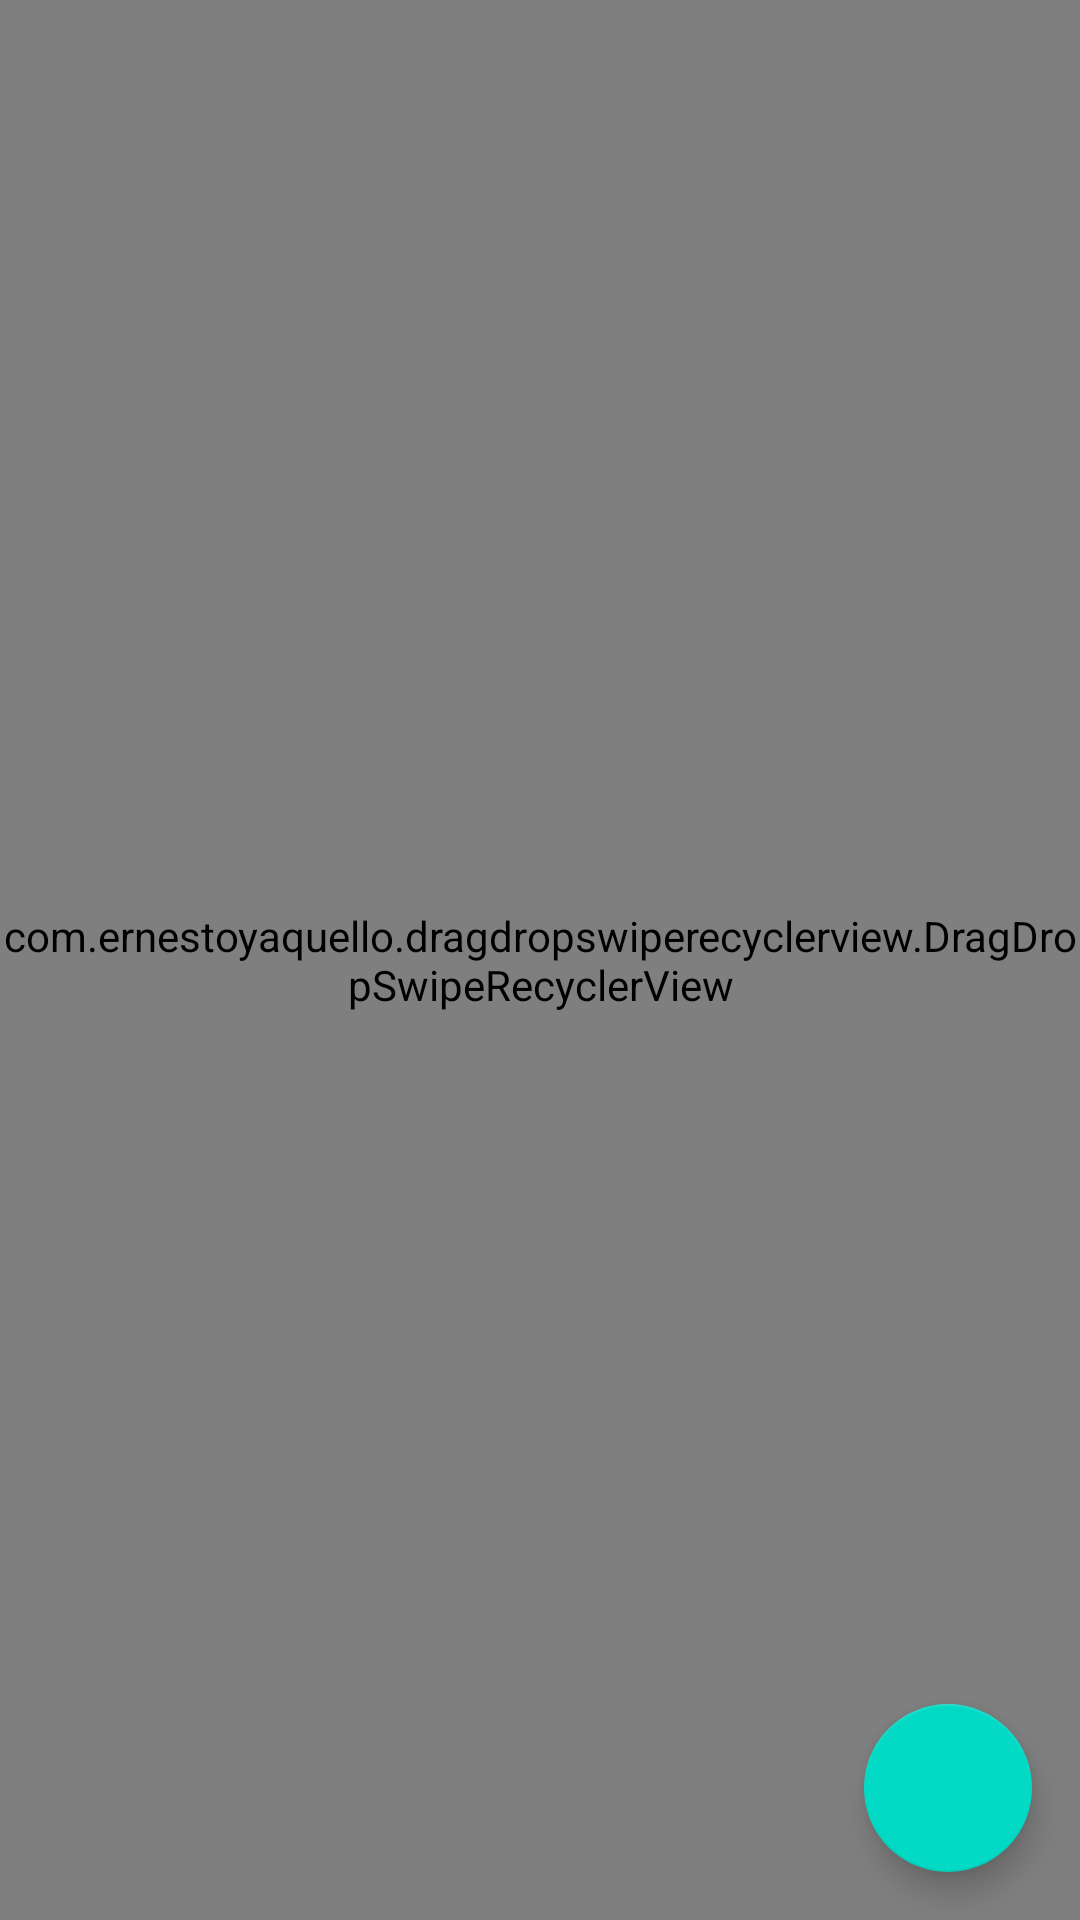

Produce the Android XML layout that renders to this screen, including the resource entries it uses.
<!-- AndroidManifest.xml: application theme Theme.DragableSwipableRecyclerView -->
<!-- res/layout/activity_main.xml -->
<?xml version="1.0" encoding="utf-8"?>
<RelativeLayout xmlns:android="http://schemas.android.com/apk/res/android"
    android:layout_width="match_parent"
    android:layout_height="match_parent"
    xmlns:app="http://schemas.android.com/apk/res-auto">

    <com.google.android.material.floatingactionbutton.FloatingActionButton
        android:id="@+id/fab_add"
        android:layout_width="wrap_content"
        android:layout_height="wrap_content"
        android:layout_alignParentEnd="true"
        android:layout_alignParentBottom="true"
        android:layout_marginStart="16dp"
        android:layout_marginTop="16dp"
        android:layout_marginEnd="16dp"
        android:layout_marginBottom="16dp"
        android:src="@drawable/ic_baseline_add_24"
        app:rippleColor="#F4F4F4" />

    <FrameLayout
        android:layout_width="match_parent"
        android:layout_height="match_parent">

        <com.ernestoyaquello.dragdropswiperecyclerview.DragDropSwipeRecyclerView
            android:id="@+id/list"
            android:layout_width="match_parent"
            android:layout_height="match_parent"
            app:behind_swiped_item_bg_color="#E53935"
            app:behind_swiped_item_bg_color_secondary="#1E88E5"
            app:behind_swiped_item_icon="@drawable/ic_baseline_delete_24"
            app:behind_swiped_item_icon_margin="16dp"
            app:behind_swiped_item_icon_secondary="@drawable/ic_baseline_archive_24"
            app:divider="@drawable/divider"
            app:item_layout="@layout/list_item_layout" />

    </FrameLayout>



</RelativeLayout>
<!-- res/layout/list_item_layout.xml (included above) -->
<?xml version="1.0" encoding="utf-8"?>
<androidx.constraintlayout.widget.ConstraintLayout
    xmlns:android="http://schemas.android.com/apk/res/android"
    xmlns:tools="http://schemas.android.com/tools"
    android:layout_width="match_parent"
    android:layout_height="wrap_content">

    <LinearLayout
        android:layout_width="match_parent"
        android:layout_height="wrap_content"
        android:background="#eeeeee"
        android:gravity="center"
        android:orientation="horizontal"
        android:padding="16dp"
        tools:ignore="MissingConstraints">

        <TextView
            android:id="@+id/item_text"
            android:layout_width="0dp"
            android:layout_height="wrap_content"
            android:layout_weight="1" />

        <ImageView
            android:id="@+id/drag_icon"
            android:layout_width="wrap_content"
            android:layout_height="match_parent"
            android:src="@drawable/ic_baseline_drag_indicator_24" />

    </LinearLayout>

</androidx.constraintlayout.widget.ConstraintLayout>
<!-- resources referenced by this layout -->
<resources>
  <!-- drawable divider (drawable) -->
  <?xml version="1.0" encoding="utf-8"?>
  <shape xmlns:android="http://schemas.android.com/apk/res/android"
      android:shape="rectangle">
      <size android:height="1dp" />
      <solid android:color="#e1e1e1" />
  
  </shape>
  <style name="Theme.DragableSwipableRecyclerView" parent="Theme.MaterialComponents.DayNight.DarkActionBar">
          
          <item name="colorPrimary">@color/purple_500</item>
          <item name="colorPrimaryVariant">@color/purple_700</item>
          <item name="colorOnPrimary">@color/white</item>
          
          <item name="colorSecondary">@color/teal_200</item>
          <item name="colorSecondaryVariant">@color/teal_700</item>
          <item name="colorOnSecondary">@color/black</item>
          
          <item name="android:statusBarColor" tools:targetApi="l">?attr/colorPrimaryVariant</item>
          
      </style>
  <!-- not gathered from this repository: default colours our renderer supplied (Android Studio template values) -->
  <color name="purple_500">#FF6200EE</color>
  <color name="purple_700">#FF3700B3</color>
  <color name="teal_200">#FF03DAC5</color>
  <color name="teal_700">#FF018786</color>
  <color name="black">#FF000000</color>
  <color name="white">#FFFFFFFF</color>
</resources>
